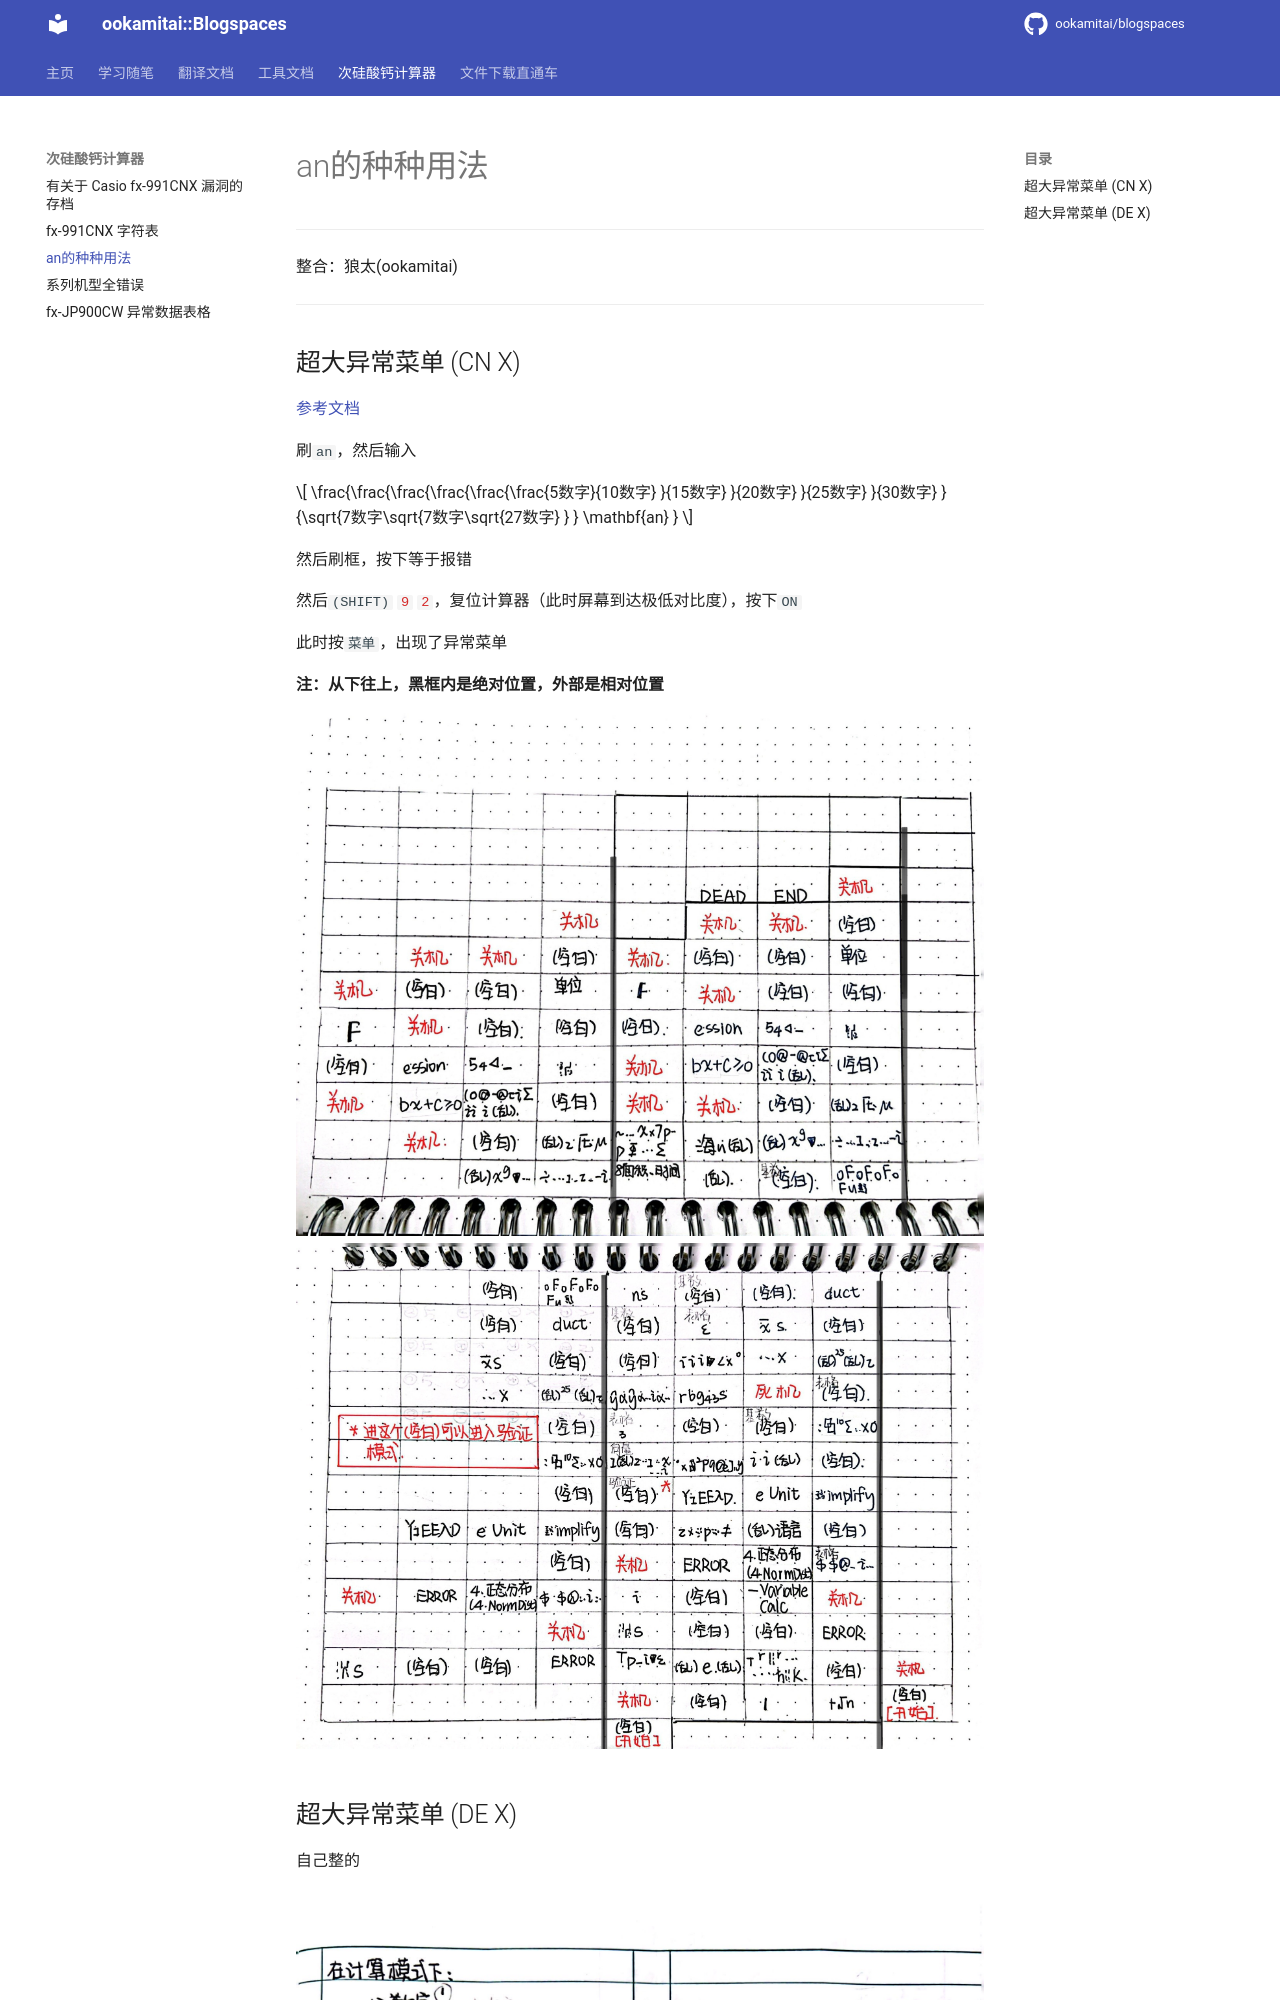

repository: ookamitai/blogspaces · page: docs/fx-991cnx/an/index.html · generator: mkdocs

# an的种种用法

--- 

整合：狼太(ookamitai)

---

## 超大异常菜单 (CN X)

[参考文档](http://tieba.baidu.com/p/8136027660)

刷`an`，然后输入

$$ \frac{\frac{\frac{\frac{\frac{\frac{5数字}{10数字} }{15数字} }{20数字} }{25数字} }{30数字} }{\sqrt{7数字\sqrt{7数字\sqrt{27数字} } }
